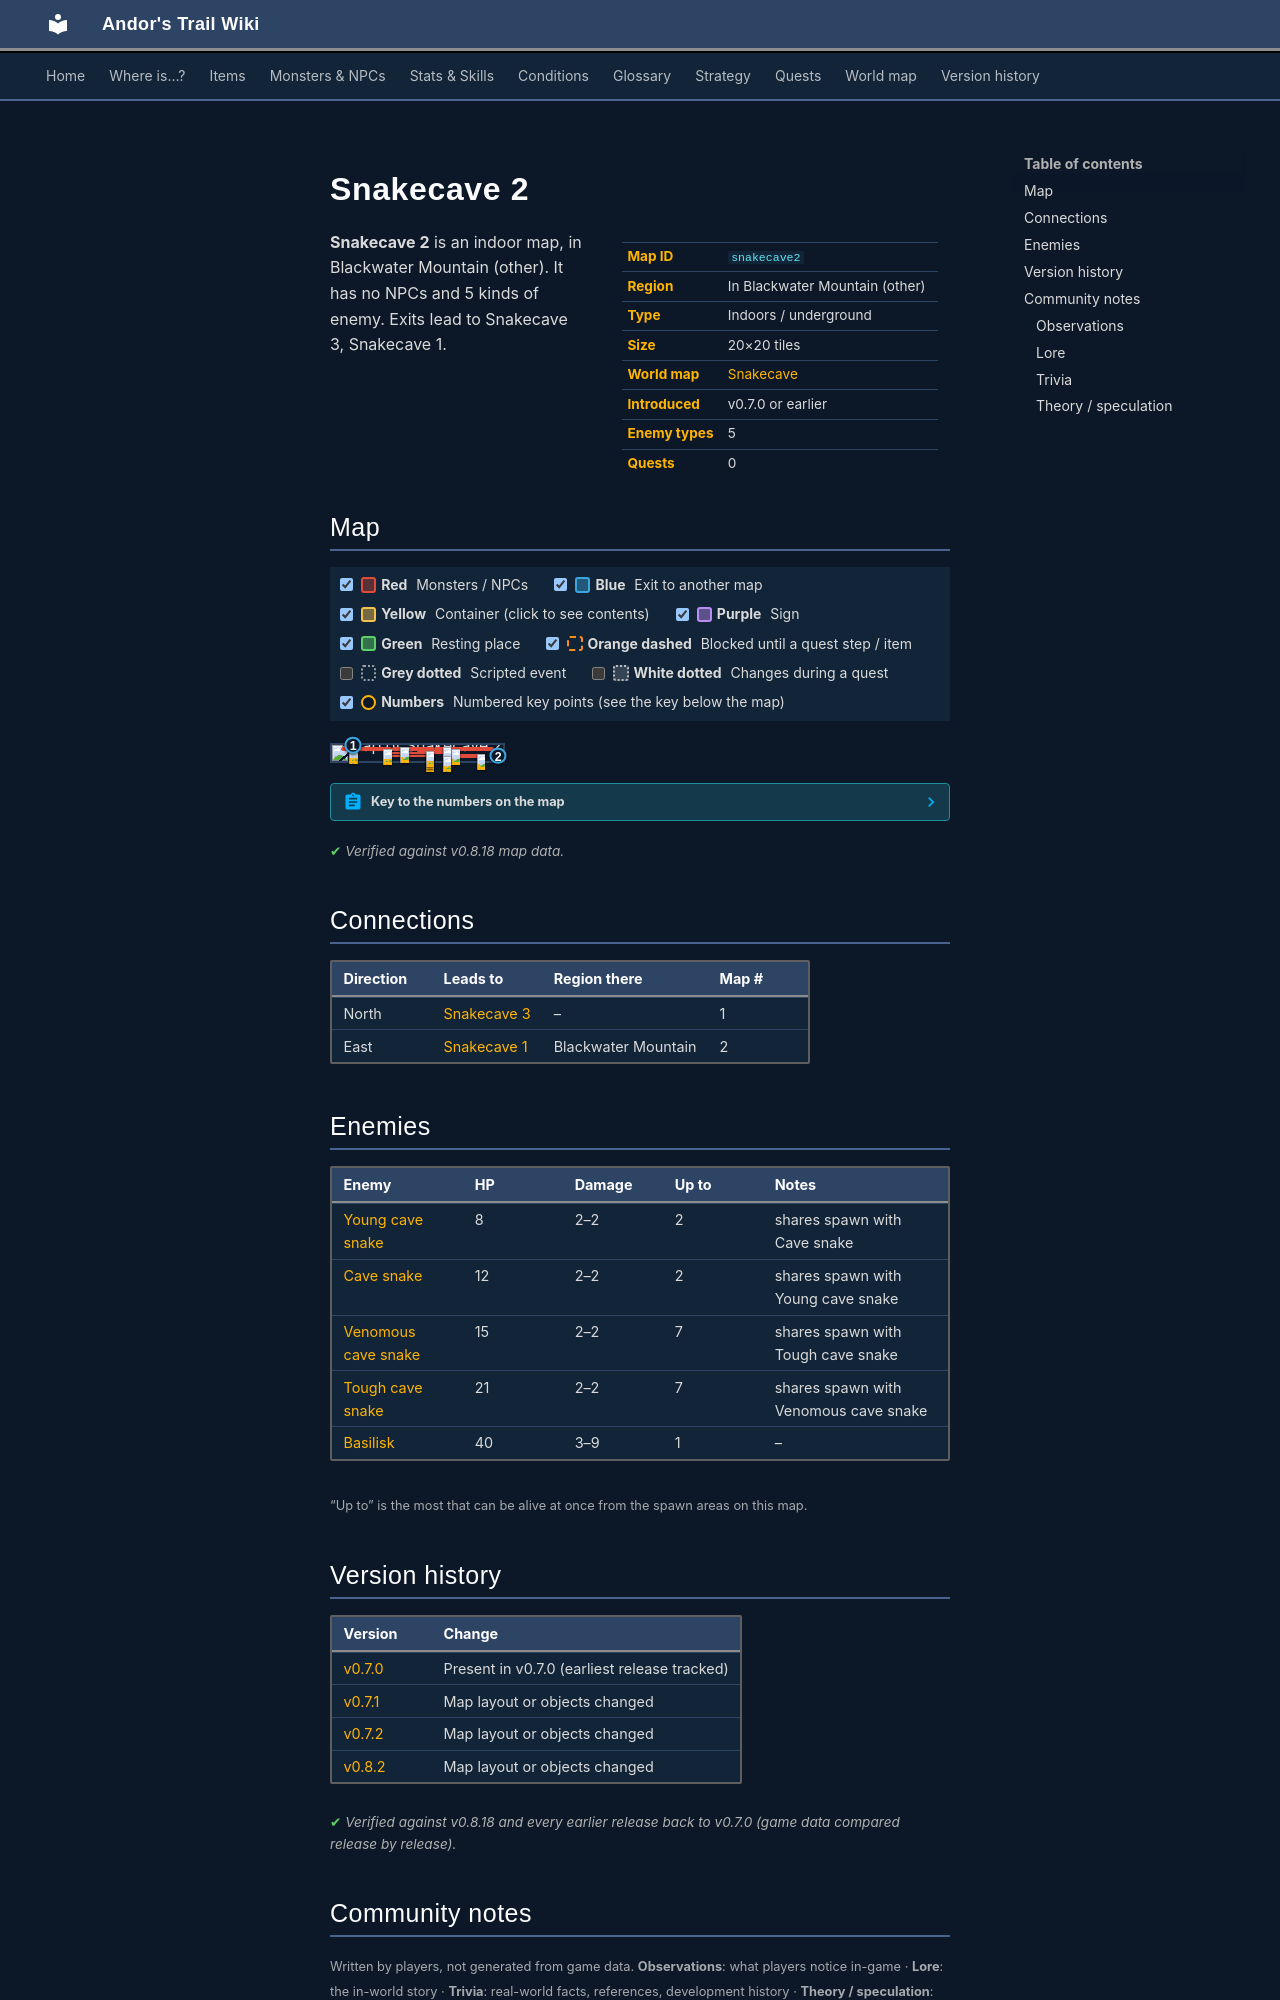

repository: asdfghjkl628/Andor-s-Trail-Wikiiii · page: maps/snakecave2/index.html · generator: mkdocs

---
description: "Snakecave 2 is an indoor location in Andor's Trail, in Blackwater Mountain (other). Enemies: Young cave snake, Cave snake, Venomous cave snake, Tough cave snake, Basilisk. Exits to Snakecave 3, Snakecave 1."
---

# Snakecave 2

<div class="infobox" markdown>

| | |
|---|---|
| **Map ID** | `snakecave2` |
| **Region** | In Blackwater Mountain (other) |
| **Type** | Indoors / underground |
| **Size** | 20×20 tiles |
| **World map** | [Snakecave](index.md) |
| **Introduced** | v0.7.0 or earlier |
| **Enemy types** | 5 |
| **Quests** | 0 |

</div>

**Snakecave 2** is an indoor map, in Blackwater Mountain (other). It has no NPCs and 5 kinds of enemy. Exits lead to Snakecave 3, Snakecave 1.

## Map

<div class="map-legend" markdown="0"><label class="lg"><input type="checkbox" data-t="spawn" checked><span class="sw sw-spawn"></span><b>Red</b>&nbsp;Monsters / NPCs</label><label class="lg"><input type="checkbox" data-t="mapchange" checked><span class="sw sw-mapchange"></span><b>Blue</b>&nbsp;Exit to another map</label><label class="lg"><input type="checkbox" data-t="container" checked><span class="sw sw-container"></span><b>Yellow</b>&nbsp;Container (click to see contents)</label><label class="lg"><input type="checkbox" data-t="sign" checked><span class="sw sw-sign"></span><b>Purple</b>&nbsp;Sign</label><label class="lg"><input type="checkbox" data-t="rest" checked><span class="sw sw-rest"></span><b>Green</b>&nbsp;Resting place</label><label class="lg"><input type="checkbox" data-t="key" checked><span class="sw sw-key"></span><b>Orange dashed</b>&nbsp;Blocked until a quest step / item</label><label class="lg"><input type="checkbox" data-t="script"><span class="sw sw-script"></span><b>Grey dotted</b>&nbsp;Scripted event</label><label class="lg"><input type="checkbox" data-t="replace"><span class="sw sw-replace"></span><b>White dotted</b>&nbsp;Changes during a quest</label><label class="lg"><input type="checkbox" data-t="pin" checked><span class="sw sw-pin"></span><b>Numbers</b>&nbsp;Numbered key points (see the key below the map)</label></div>

<div class="map-wrap hide-script hide-replace" markdown="0"><img src="../../assets/maps/snakecave2.webp" alt="Map of Snakecave 2" width="640" height="640" loading="lazy"><a id="place-east" class="mo mo-mapchange" href="../snakecave1/#place-west" title="Exit to Snakecave 1" style="left:95.000%;top:65.000%;width:5.000%;height:5.000%"></a><a id="place-north" class="mo mo-mapchange" href="../snakecave3/#place-south" title="Exit to Snakecave 3" style="left:10.000%;top:0.000%;width:5.000%;height:5.000%"></a><span class="mo mo-spawn" title="Spawns: Tough cave snake, Venomous cave snake" style="left:5.000%;top:15.000%;width:30.000%;height:25.000%"></span><span class="mo mo-spawn" title="Spawns: Tough cave snake, Venomous cave snake" style="left:35.000%;top:15.000%;width:25.000%;height:5.000%"></span><span class="mo mo-spawn" title="Spawns: Tough cave snake, Venomous cave snake" style="left:60.000%;top:15.000%;width:35.000%;height:20.000%"></span><span class="mo mo-spawn" title="Spawns: Cave snake, Young cave snake" style="left:65.000%;top:55.000%;width:25.000%;height:25.000%"></span><span class="mo mo-spawn" title="Spawns: Tough cave snake, Venomous cave snake" style="left:30.000%;top:45.000%;width:30.000%;height:30.000%"></span><span class="mo mo-spawn" title="Spawns: Basilisk" style="left:50.000%;top:30.000%;width:20.000%;height:20.000%"></span><a class="mob" href="../../monsters/tough_cave_snake/" title="Tough cave snake" style="left:30.000%;top:25.000%;width:5.000%;height:5.000%"><img src="../../assets/icons/monsters/monsters_snakes_3.png" alt="Tough cave snake"></a><a class="mob" href="../../monsters/tough_cave_snake/" title="Tough cave snake" style="left:10.000%;top:20.000%;width:5.000%;height:5.000%"><img src="../../assets/icons/monsters/monsters_snakes_3.png" alt="Tough cave snake"></a><a class="mob" href="../../monsters/venomous_cave_snake/" title="Venomous cave snake" style="left:40.000%;top:15.000%;width:5.000%;height:5.000%"><img src="../../assets/icons/monsters/monsters_snakes_3.png" alt="Venomous cave snake"></a><a class="mob" href="../../monsters/venomous_cave_snake/" title="Venomous cave snake" style="left:70.000%;top:25.000%;width:5.000%;height:5.000%"><img src="../../assets/icons/monsters/monsters_snakes_3.png" alt="Venomous cave snake"></a><a class="mob" href="../../monsters/tough_cave_snake/" title="Tough cave snake" style="left:65.000%;top:15.000%;width:5.000%;height:5.000%"><img src="../../assets/icons/monsters/monsters_snakes_3.png" alt="Tough cave snake"></a><a class="mob" href="../../monsters/young_cave_snake/" title="Young cave snake" style="left:85.000%;top:60.000%;width:5.000%;height:5.000%"><img src="../../assets/icons/monsters/monsters_snakes_3.png" alt="Young cave snake"></a><a class="mob" href="../../monsters/cave_snake/" title="Cave snake" style="left:65.000%;top:70.000%;width:5.000%;height:5.000%"><img src="../../assets/icons/monsters/monsters_snakes_3.png" alt="Cave snake"></a><a class="mob" href="../../monsters/venomous_cave_snake/" title="Venomous cave snake" style="left:55.000%;top:70.000%;width:5.000%;height:5.000%"><img src="../../assets/icons/monsters/monsters_snakes_3.png" alt="Venomous cave snake"></a><a class="mob" href="../../monsters/venomous_cave_snake/" title="Venomous cave snake" style="left:55.000%;top:50.000%;width:5.000%;height:5.000%"><img src="../../assets/icons/monsters/monsters_snakes_3.png" alt="Venomous cave snake"></a><a class="mob" href="../../monsters/basilisk/" title="Basilisk" style="left:55.000%;top:40.000%;width:5.000%;height:5.000%"><img src="../../assets/icons/monsters/monsters_rats_4.png" alt="Basilisk"></a><a class="pin pin-exit" href="#key-1" style="left:12.500%;top:2.500%" title="Exit (north): to [Snakecave 3](snakecave3.md)">1</a><a class="pin pin-exit" href="#key-2" style="left:97.500%;top:67.500%" title="Exit (east): to [Snakecave 1](snakecave1.md)">2</a></div>

??? abstract "Key to the numbers on the map"

    | # | What | Details |
    |---|---|---|
    | <span id="key-1"></span>1 | Exit (north) | to [Snakecave 3](snakecave3.md) |
    | <span id="key-2"></span>2 | Exit (east) | to [Snakecave 1](snakecave1.md) |


<p class="verified">Verified against v0.8.18 map data.</p>

## Connections

| Direction | Leads to | Region there | Map # |
|---|---|---|---|
| North | [Snakecave 3](snakecave3.md) | – | 1 |
| East | [Snakecave 1](snakecave1.md) | Blackwater Mountain | 2 |

## Enemies

| Enemy | HP | Damage | Up to | Notes |
|---|---|---|---|---|
| [Young cave snake](../monsters/young_cave_snake.md) | 8 | 2–2 | 2 | shares spawn with Cave snake |
| [Cave snake](../monsters/cave_snake.md) | 12 | 2–2 | 2 | shares spawn with Young cave snake |
| [Venomous cave snake](../monsters/venomous_cave_snake.md) | 15 | 2–2 | 7 | shares spawn with Tough cave snake |
| [Tough cave snake](../monsters/tough_cave_snake.md) | 21 | 2–2 | 7 | shares spawn with Venomous cave snake |
| [Basilisk](../monsters/basilisk.md) | 40 | 3–9 | 1 | – |

<small>“Up to” is the most that can be alive at once from the spawn areas on this map.</small>


## Version history

| Version | Change |
|---|---|
| [v0.7.0](../versions/0.7.0.md) | Present in v0.7.0 (earliest release tracked) |
| [v0.7.1](../versions/0.7.1.md) | Map layout or objects changed |
| [v0.7.2](../versions/0.7.2.md) | Map layout or objects changed |
| [v0.8.2](../versions/0.8.2.md) | Map layout or objects changed |

<p class="verified">Verified against v0.8.18 and every earlier release back to v0.7.0 (game data compared release by release).</p>


## Community notes

<small>Written by players, not generated from game data. **Observations**: what players notice in-game · **Lore**: the in-world story · **Trivia**: real-world facts, references, development history · **Theory / speculation**: unconfirmed ideas; may just be unfinished content</small>

### Observations

*No notes yet. Contributions are welcome: [add a note](https://github.com/asdfghjkl628/Andor-s-Trail-Wikiiii/new/main/notes/maps?filename=snakecave2.md&value=%23%23%20Observations%0A%0A%3C%21--%20what%20players%20notice%20in-game%20--%3E%0A%0A%23%23%20Lore%0A%0A%3C%21--%20the%20in-world%20story%20--%3E%0A%0A%23%23%20Trivia%0A%0A%3C%21--%20real-world%20facts%2C%20references%2C%20development%20history%20--%3E%0A%0A%23%23%20Theory%20/%20speculation%0A%0A%3C%21--%20unconfirmed%20ideas%3B%20may%20just%20be%20unfinished%20content%20--%3E%0A).*
